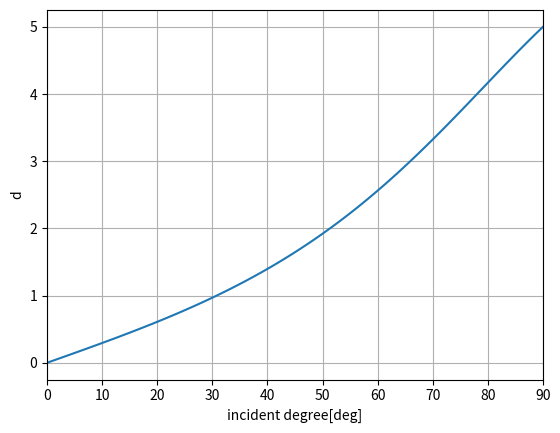

Generate this figure with matplotlib:
import numpy as np
import matplotlib.pyplot as plt

t = 5
ni = 1
nr = 1.5


def rad2deg(rad):
    return rad*180/np.pi


theta_i = np.linspace(0, np.pi/2, 100)
theta_r = np.arcsin(ni/nr*np.sin(theta_i))
d = t/np.cos(theta_r)*np.sin(theta_i-theta_r)

plt.xlim([0, 90])
plt.xlabel('incident degree[deg]')
plt.ylabel('d')
plt.plot(rad2deg(theta_i), d)
plt.grid()
plt.show()
